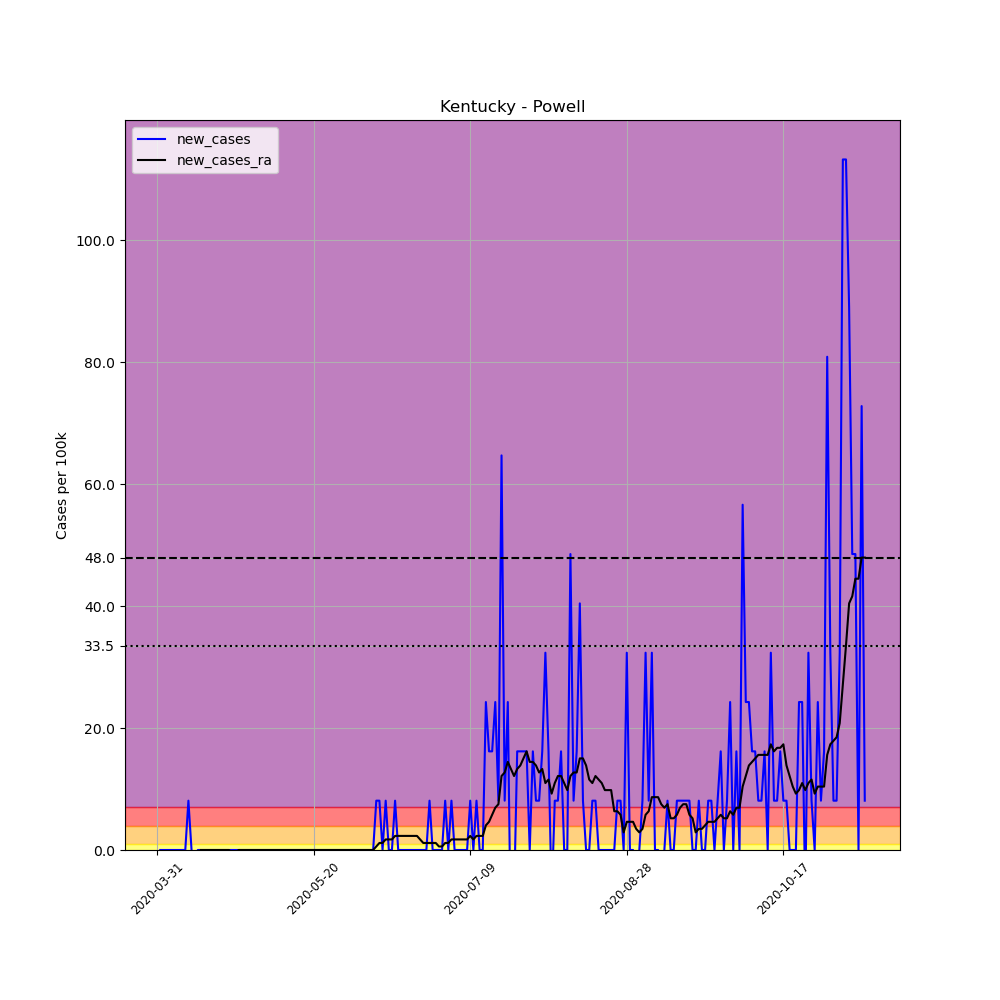

The data file committed next to this chart (first rows):
, date, county, state, fips, cases, deaths, COUNTY, STNAME, CTYNAME, POPESTIMATE2019, per_100k, new_cases, new_cases_ra
492626, 2020-03-31, Powell, Kentucky, 21197, 1, 0, 197, Kentucky, Powell, 12359, 8.091, , 
492627, 2020-04-01, Powell, Kentucky, 21197, 1, 0, 197, Kentucky, Powell, 12359, 8.091, 0.0, 
492628, 2020-04-02, Powell, Kentucky, 21197, 1, 0, 197, Kentucky, Powell, 12359, 8.091, 0.0, 
492629, 2020-04-03, Powell, Kentucky, 21197, 1, 0, 197, Kentucky, Powell, 12359, 8.091, 0.0, 
492630, 2020-04-04, Powell, Kentucky, 21197, 1, 0, 197, Kentucky, Powell, 12359, 8.091, 0.0, 
492631, 2020-04-05, Powell, Kentucky, 21197, 1, 0, 197, Kentucky, Powell, 12359, 8.091, 0.0, 
492632, 2020-04-06, Powell, Kentucky, 21197, 1, 0, 197, Kentucky, Powell, 12359, 8.091, 0.0, 
492633, 2020-04-07, Powell, Kentucky, 21197, 1, 0, 197, Kentucky, Powell, 12359, 8.091, 0.0, 
492634, 2020-04-08, Powell, Kentucky, 21197, 1, 0, 197, Kentucky, Powell, 12359, 8.091, 0.0, 
492635, 2020-04-09, Powell, Kentucky, 21197, 1, 0, 197, Kentucky, Powell, 12359, 8.091, 0.0, 
492636, 2020-04-10, Powell, Kentucky, 21197, 2, 0, 197, Kentucky, Powell, 12359, 16.18, 8.091, 
492637, 2020-04-11, Powell, Kentucky, 21197, 2, 0, 197, Kentucky, Powell, 12359, 16.18, 0.0, 
492638, 2020-04-12, Powell, Kentucky, 21197, 1, 0, 197, Kentucky, Powell, 12359, 8.091, -8.091, 
492639, 2020-04-13, Powell, Kentucky, 21197, 1, 0, 197, Kentucky, Powell, 12359, 8.091, 0.0, 
492640, 2020-04-14, Powell, Kentucky, 21197, 1, 0, 197, Kentucky, Powell, 12359, 8.091, 0.0, 0.0
492641, 2020-04-15, Powell, Kentucky, 21197, 1, 0, 197, Kentucky, Powell, 12359, 8.091, 0.0, 0.0
492642, 2020-04-16, Powell, Kentucky, 21197, 1, 0, 197, Kentucky, Powell, 12359, 8.091, 0.0, 0.0
492643, 2020-04-17, Powell, Kentucky, 21197, 1, 0, 197, Kentucky, Powell, 12359, 8.091, 0.0, 0.0
492644, 2020-04-18, Powell, Kentucky, 21197, 1, 0, 197, Kentucky, Powell, 12359, 8.091, 0.0, 0.0
492645, 2020-04-19, Powell, Kentucky, 21197, 1, 0, 197, Kentucky, Powell, 12359, 8.091, 0.0, 0.0
492646, 2020-04-20, Powell, Kentucky, 21197, 1, 0, 197, Kentucky, Powell, 12359, 8.091, 0.0, 0.0
492647, 2020-04-21, Powell, Kentucky, 21197, 1, 0, 197, Kentucky, Powell, 12359, 8.091, 0.0, 0.0
492648, 2020-04-22, Powell, Kentucky, 21197, 1, 0, 197, Kentucky, Powell, 12359, 8.091, 0.0, 0.0
492649, 2020-04-23, Powell, Kentucky, 21197, 1, 0, 197, Kentucky, Powell, 12359, 8.091, 0.0, 0.0
492650, 2020-04-24, Powell, Kentucky, 21197, 1, 0, 197, Kentucky, Powell, 12359, 8.091, 0.0, -0.5779
492651, 2020-04-25, Powell, Kentucky, 21197, 1, 0, 197, Kentucky, Powell, 12359, 8.091, 0.0, -0.5779
492652, 2020-04-26, Powell, Kentucky, 21197, 1, 0, 197, Kentucky, Powell, 12359, 8.091, 0.0, 0.0
492653, 2020-04-27, Powell, Kentucky, 21197, 1, 0, 197, Kentucky, Powell, 12359, 8.091, 0.0, 0.0
492654, 2020-04-28, Powell, Kentucky, 21197, 1, 0, 197, Kentucky, Powell, 12359, 8.091, 0.0, 0.0
492655, 2020-04-29, Powell, Kentucky, 21197, 1, 0, 197, Kentucky, Powell, 12359, 8.091, 0.0, 0.0
492656, 2020-04-30, Powell, Kentucky, 21197, 1, 0, 197, Kentucky, Powell, 12359, 8.091, 0.0, 0.0
492657, 2020-05-01, Powell, Kentucky, 21197, 1, 0, 197, Kentucky, Powell, 12359, 8.091, 0.0, 0.0
492658, 2020-05-02, Powell, Kentucky, 21197, 1, 0, 197, Kentucky, Powell, 12359, 8.091, 0.0, 0.0
492659, 2020-05-03, Powell, Kentucky, 21197, 1, 0, 197, Kentucky, Powell, 12359, 8.091, 0.0, 0.0
492660, 2020-05-04, Powell, Kentucky, 21197, 1, 0, 197, Kentucky, Powell, 12359, 8.091, 0.0, 0.0
492661, 2020-05-05, Powell, Kentucky, 21197, 1, 0, 197, Kentucky, Powell, 12359, 8.091, 0.0, 0.0
492662, 2020-05-06, Powell, Kentucky, 21197, 1, 0, 197, Kentucky, Powell, 12359, 8.091, 0.0, 0.0
492663, 2020-05-07, Powell, Kentucky, 21197, 1, 0, 197, Kentucky, Powell, 12359, 8.091, 0.0, 0.0
492664, 2020-05-08, Powell, Kentucky, 21197, 1, 0, 197, Kentucky, Powell, 12359, 8.091, 0.0, 0.0
492665, 2020-05-09, Powell, Kentucky, 21197, 1, 0, 197, Kentucky, Powell, 12359, 8.091, 0.0, 0.0
492666, 2020-05-10, Powell, Kentucky, 21197, 1, 0, 197, Kentucky, Powell, 12359, 8.091, 0.0, 0.0
492667, 2020-05-11, Powell, Kentucky, 21197, 1, 0, 197, Kentucky, Powell, 12359, 8.091, 0.0, 0.0
492668, 2020-05-12, Powell, Kentucky, 21197, 1, 0, 197, Kentucky, Powell, 12359, 8.091, 0.0, 0.0
492669, 2020-05-13, Powell, Kentucky, 21197, 1, 0, 197, Kentucky, Powell, 12359, 8.091, 0.0, 0.0
492670, 2020-05-14, Powell, Kentucky, 21197, 1, 0, 197, Kentucky, Powell, 12359, 8.091, 0.0, 0.0
492671, 2020-05-15, Powell, Kentucky, 21197, 1, 0, 197, Kentucky, Powell, 12359, 8.091, 0.0, 0.0
492672, 2020-05-16, Powell, Kentucky, 21197, 1, 0, 197, Kentucky, Powell, 12359, 8.091, 0.0, 0.0
492673, 2020-05-17, Powell, Kentucky, 21197, 1, 0, 197, Kentucky, Powell, 12359, 8.091, 0.0, 0.0
492674, 2020-05-18, Powell, Kentucky, 21197, 1, 0, 197, Kentucky, Powell, 12359, 8.091, 0.0, 0.0
492675, 2020-05-19, Powell, Kentucky, 21197, 1, 0, 197, Kentucky, Powell, 12359, 8.091, 0.0, 0.0
492676, 2020-05-20, Powell, Kentucky, 21197, 1, 0, 197, Kentucky, Powell, 12359, 8.091, 0.0, 0.0
492677, 2020-05-21, Powell, Kentucky, 21197, 1, 0, 197, Kentucky, Powell, 12359, 8.091, 0.0, 0.0
492678, 2020-05-22, Powell, Kentucky, 21197, 1, 0, 197, Kentucky, Powell, 12359, 8.091, 0.0, 0.0
492679, 2020-05-23, Powell, Kentucky, 21197, 1, 0, 197, Kentucky, Powell, 12359, 8.091, 0.0, 0.0
492680, 2020-05-24, Powell, Kentucky, 21197, 1, 0, 197, Kentucky, Powell, 12359, 8.091, 0.0, 0.0
492681, 2020-05-25, Powell, Kentucky, 21197, 1, 0, 197, Kentucky, Powell, 12359, 8.091, 0.0, 0.0
492682, 2020-05-26, Powell, Kentucky, 21197, 1, 0, 197, Kentucky, Powell, 12359, 8.091, 0.0, 0.0
492683, 2020-05-27, Powell, Kentucky, 21197, 1, 0, 197, Kentucky, Powell, 12359, 8.091, 0.0, 0.0
492684, 2020-05-28, Powell, Kentucky, 21197, 1, 0, 197, Kentucky, Powell, 12359, 8.091, 0.0, 0.0
492685, 2020-05-29, Powell, Kentucky, 21197, 1, 0, 197, Kentucky, Powell, 12359, 8.091, 0.0, 0.0
... 167 more rows
